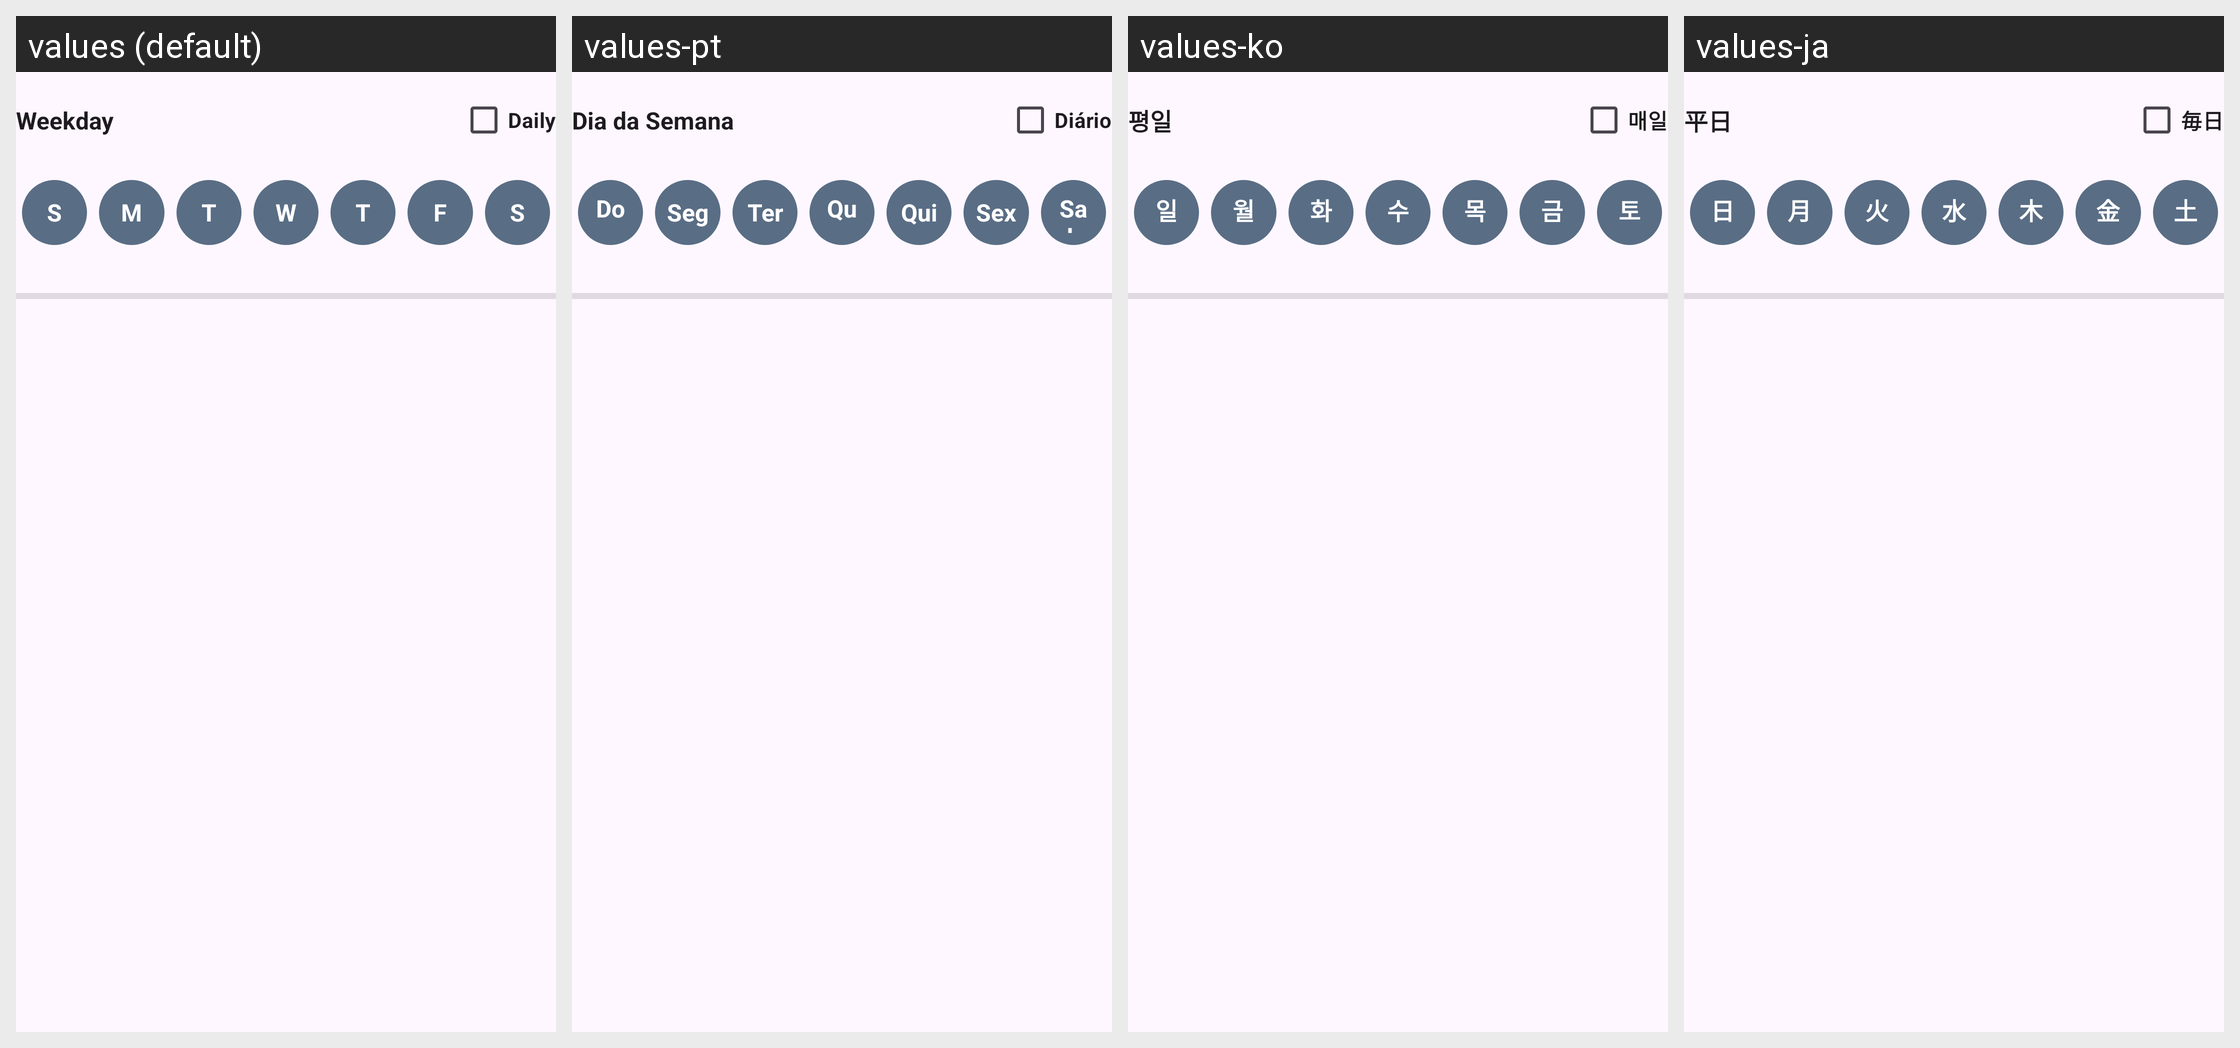

The same Android screen rendered under several of its app's locales, left to right. List the strings drawn on it with the default value and each locale's translation.
Android screen res/layout/fragment_alarm_editor_weekdays_block.xml rendered under 4 locales, left to right: values (default), values-pt, values-ko, values-ja. Device: Nexus 5 (rendered at 1080×1920; each locale shown at half size, 540×960, under a caption strip naming it); theme Theme.SmartAlarm.
Other locales in the repository, not shown: values-de, values-es, values-fr, values-hi, values-zh.
Strings drawn on this screen, with the default value and each locale's value (text and hints the layout hard-codes, and strings that could not be matched under every locale, appear in the picture but are not listed):

weekday
  values: Weekday
  values-pt: Dia da Semana
  values-ko: 평일
  values-ja: 平日

daily
  values: Daily
  values-pt: Diário
  values-ko: 매일
  values-ja: 毎日

sun
  values: S
  values-pt: Dom
  values-ko: 일요
  values-ja: 日曜

mon
  values: M
  values-pt: Seg
  values-ko: 월요
  values-ja: 月曜

tue
  values: T
  values-pt: Ter
  values-ko: 화요
  values-ja: 火曜

wed
  values: W
  values-pt: Qua
  values-ko: 수요
  values-ja: 水曜

thu
  values: T
  values-pt: Qui
  values-ko: 목요
  values-ja: 木曜

fri
  values: F
  values-pt: Sex
  values-ko: 금요
  values-ja: 金曜

sat
  values: S
  values-pt: Sab
  values-ko: 토요
  values-ja: 土曜
